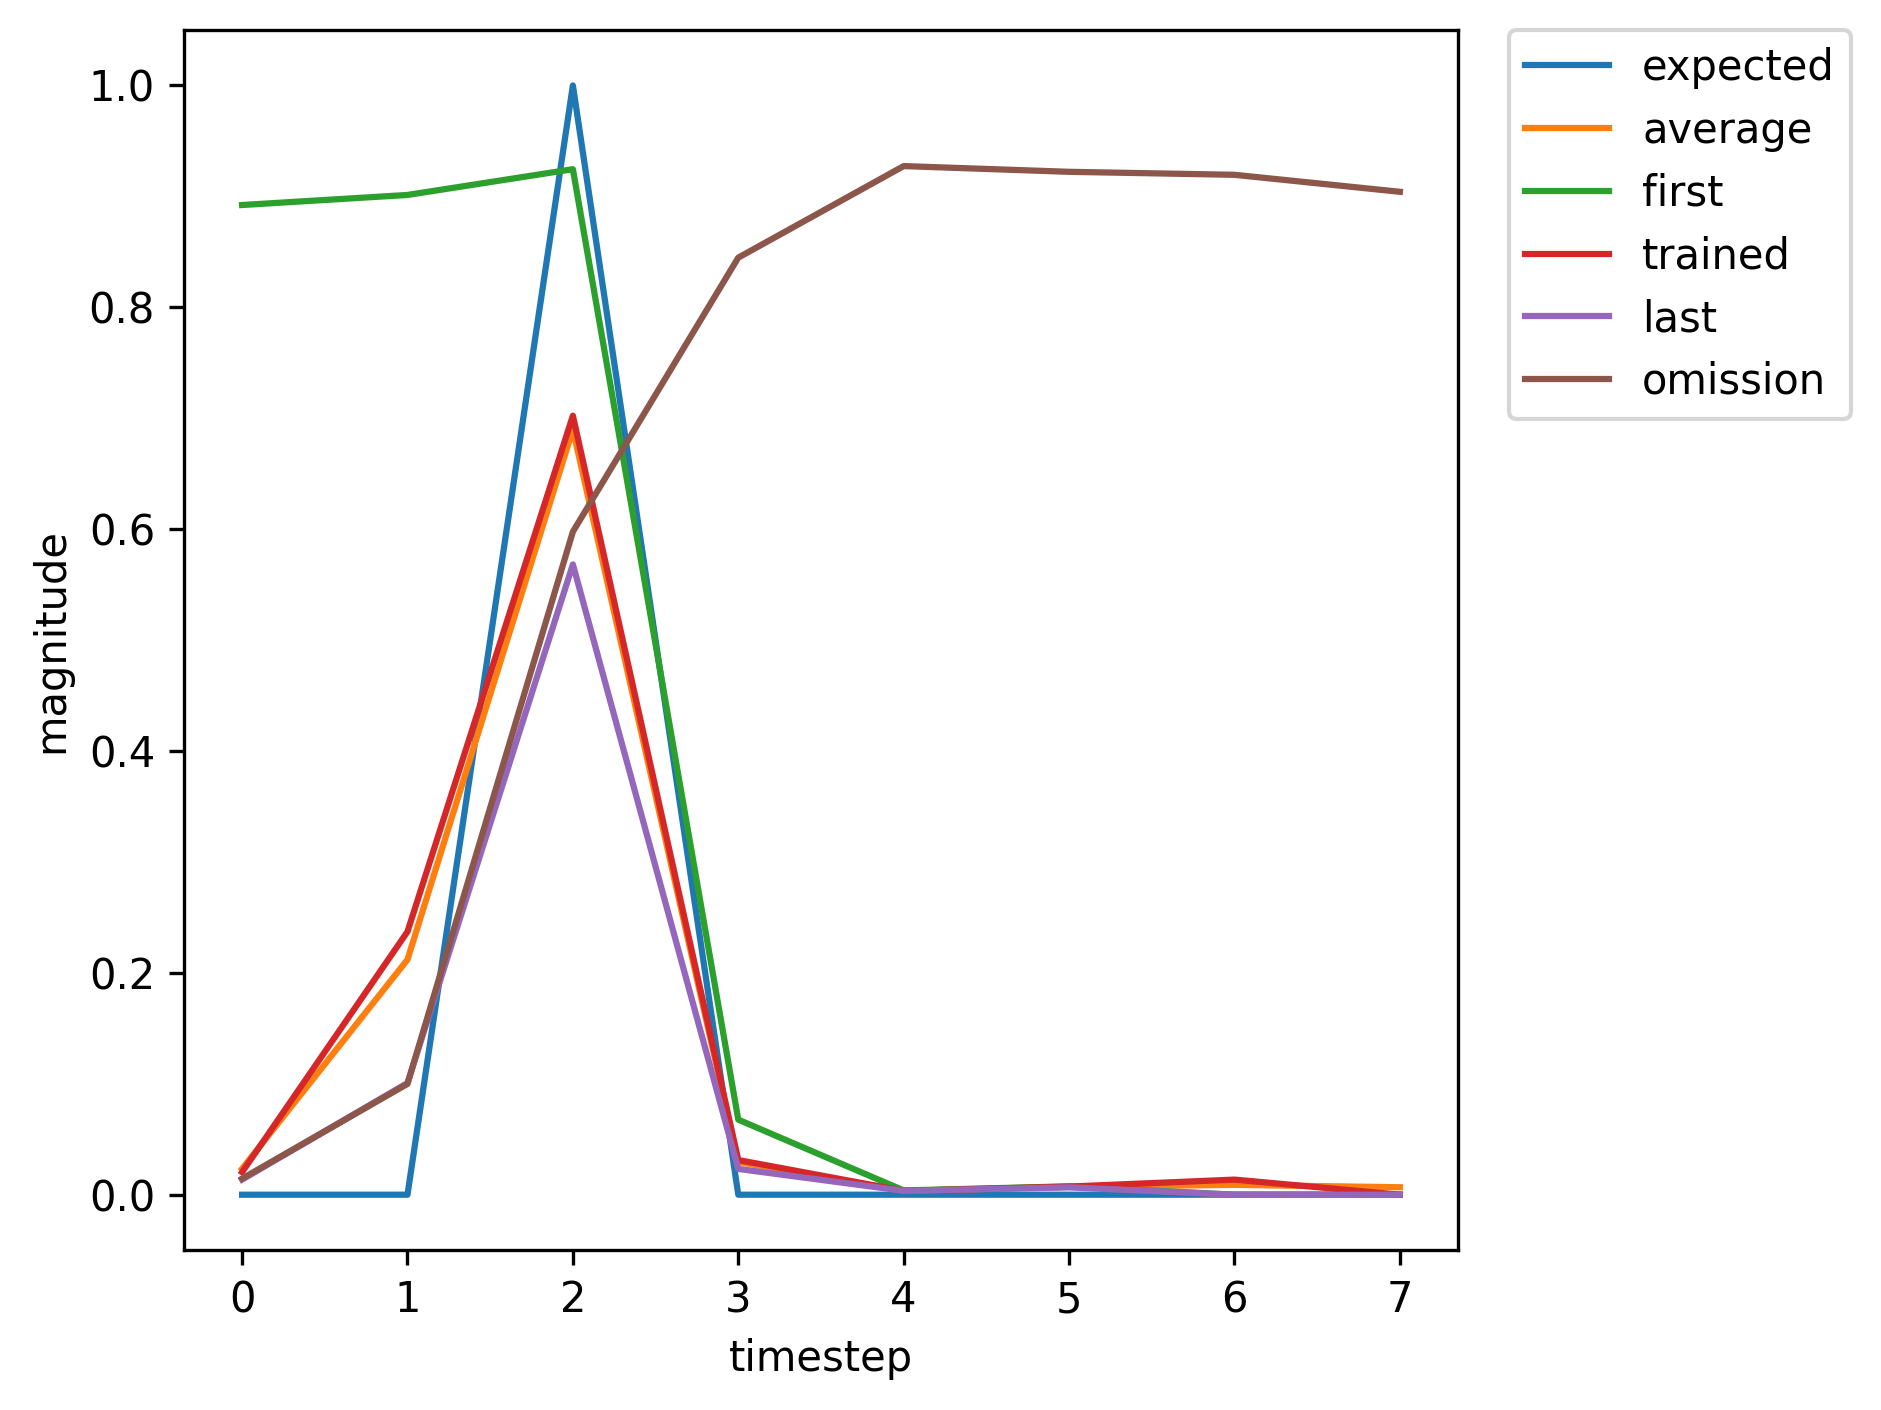

Data behind this chart, as committed beside it:
, input, expected_output, network_output
0, 1.0, 0, 0.8922
1, 0.0, 0, 0.9013
2, 2.0, 1, 0.9245
3, 0.0, 0, 0.06766
4, 0.0, 0, 0.00386
5, 0.0, 0, 0.007532
6, 1.0, 0, 0.01247
7, 0.0, 0, 0.1071
8, 2.0, 1, 0.5233
9, 0.0, 0, 0.02369
10, 0.0, 0, 0.003441
11, 0.0, 0, 0.006822
12, 0.0, 0, 0.01416
13, 0.0, 0, 0.01968
14, 1.0, 0, 0.03859
15, 0.0, 0, 0.2861
16, 2.0, 1, 0.805
17, 0.0, 0, 0.03315
18, 0.0, 0, 0.003556
19, 0.0, 0, 0.006972
20, 1.0, 0, 0.01364
21, 0.0, 0, 0.1015
22, 2.0, 1, 0.5685
23, 0.0, 0, 0.02331
24, 0.0, 0, 0.003493
25, 0.0, 0, 0.006624
26, 0.0, 0, 0.01447
27, 1.0, 0, 0.01897
28, 0.0, 0, 0.2658
29, 2.0, 1, 0.6972
30, 0.0, 0, 0.03268
31, 0.0, 0, 0.003452
32, 0.0, 0, 0.007543
33, 0.0, 0, 0.01345
34, 1.0, 0, 0.02131
35, 0.0, 0, 0.2304
36, 2.0, 1, 0.7115
37, 0.0, 0, 0.03095
38, 0.0, 0, 0.003486
39, 0.0, 0, 0.007247
40, 0.0, 0, 0.01369
41, 1.0, 0, 0.02034
42, 0.0, 0, 0.2372
43, 2.0, 1, 0.7023
44, 0.0, 0, 0.03125
45, 0.0, 0, 0.003472
46, 0.0, 0, 0.007327
47, 0.0, 0, 0.01361
48, 1.0, 0, 0.02061
49, 0.0, 0, 0.235
50, 2.0, 1, 0.7049
51, 0.0, 0, 0.03116
52, 0.0, 0, 0.003476
53, 0.0, 0, 0.007303
54, 0.0, 0, 0.01363
55, 0.0, 0, 0.02053
56, 1.0, 0, 0.0356
57, 0.0, 0, 0.2948
58, 2.0, 1, 0.7937
59, 0.0, 0, 0.03357
... 296 more rows
